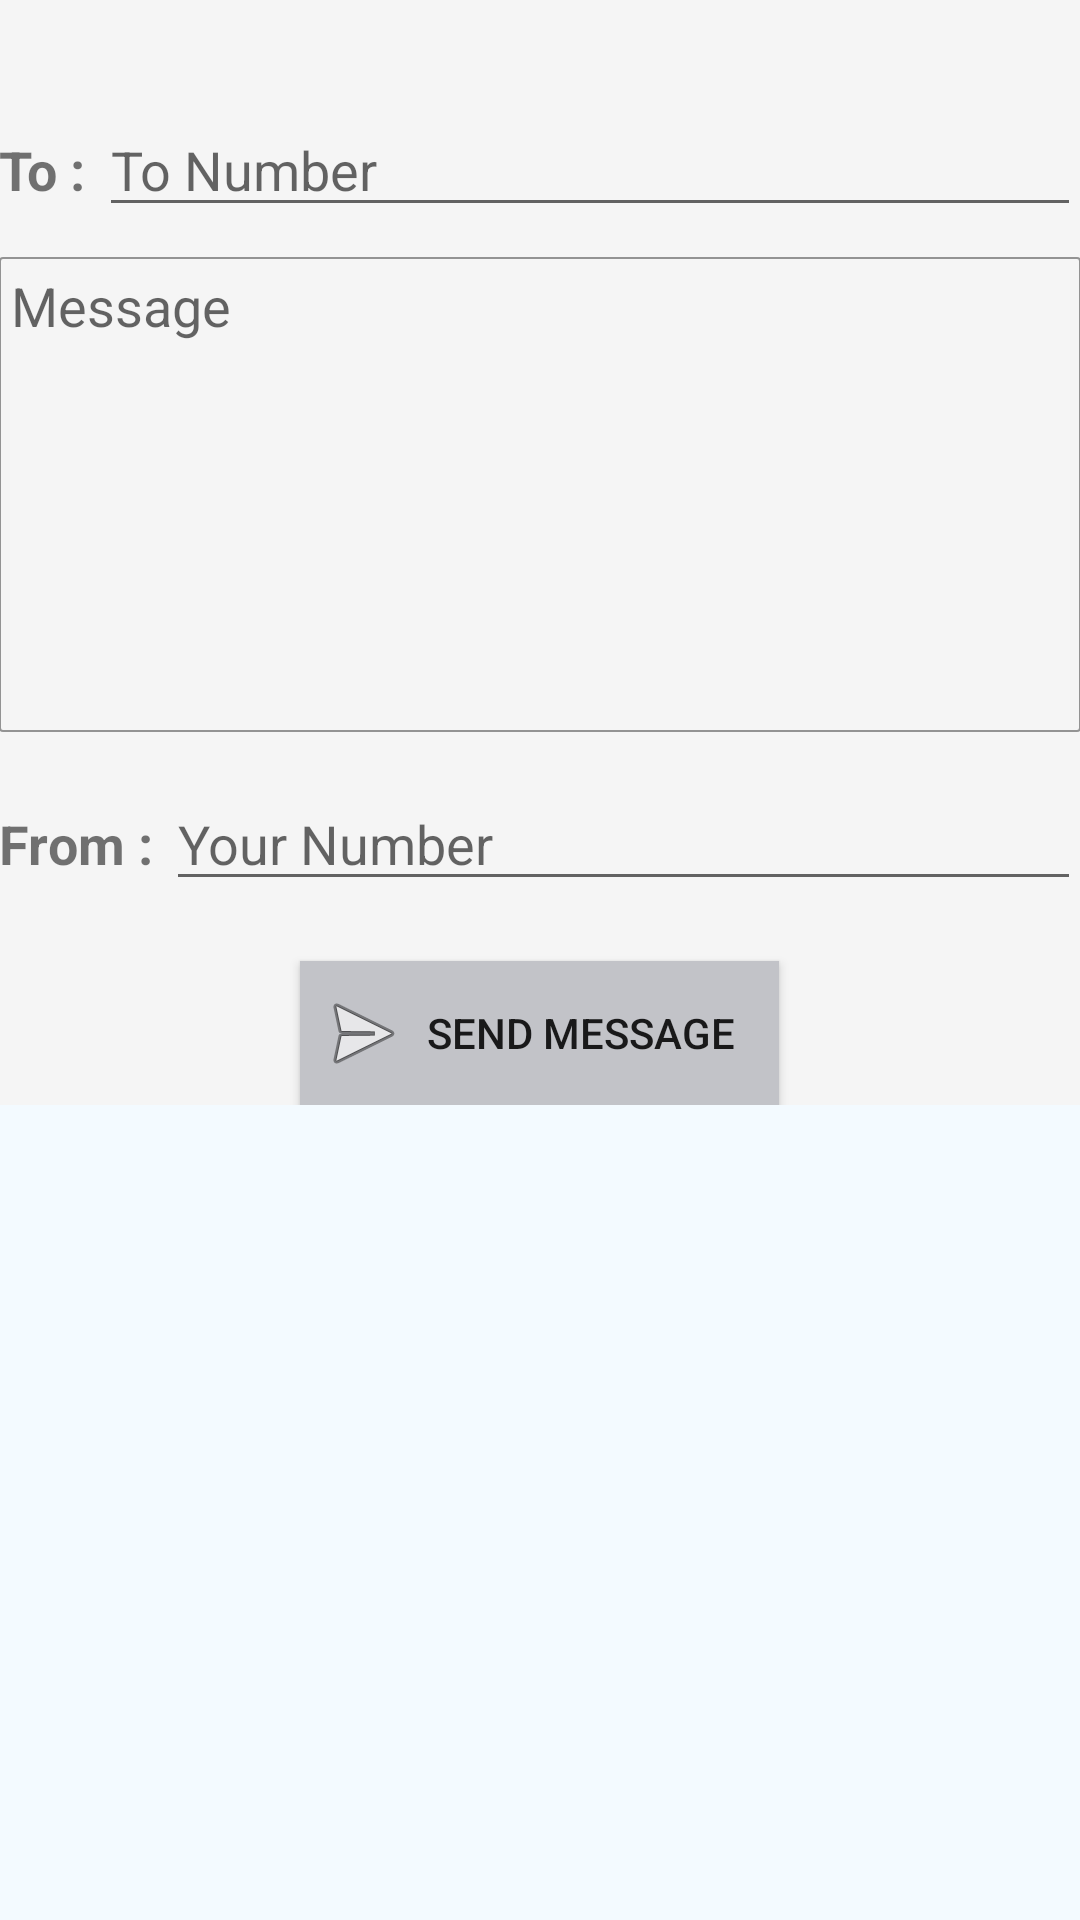

Write the Android layout XML for this screen, with the resource values it uses.
<!-- AndroidManifest.xml: application theme AppTheme -->
<!-- res/layout/activity_send_message.xml -->
<?xml version="1.0" encoding="utf-8"?>
<ScrollView xmlns:android="http://schemas.android.com/apk/res/android"
    xmlns:tools="http://schemas.android.com/tools"
    android:id="@+id/ScrollView"
    android:layout_width="match_parent"
    android:layout_height="match_parent"
    android:orientation="vertical">

    <RelativeLayout
        android:id="@+id/activity_main"
        android:layout_width="match_parent"
        android:layout_height="match_parent"
        android:background="#F5F5F5"
        android:paddingBottom="@dimen/activity_vertical_margin"
        android:paddingLeft="@dimen/activity_horizontal_margin"
        android:paddingRight="@dimen/activity_horizontal_margin"
        android:paddingTop="@dimen/activity_vertical_margin"
        tools:context="com.example.database.activity.MessageSendActivity">

        <TextView
            android:id="@+id/receiverName"
            android:layout_width="match_parent"
            android:layout_height="wrap_content"
            android:layout_alignParentTop="true"
            android:layout_marginBottom="5dp"
            android:gravity="center"
            android:textSize="22sp"
            android:textStyle="bold" />

        <LinearLayout
            android:id="@+id/llLabel1"
            android:layout_width="match_parent"
            android:layout_height="wrap_content"
            android:layout_below="@+id/receiverName"
            android:orientation="horizontal">

            <TextView
                android:id="@+id/tvTo"
                android:layout_width="wrap_content"
                android:layout_height="wrap_content"
                android:gravity="left"
                android:text="To : "
                android:textSize="18sp"
                android:textStyle="bold" />

            <EditText
                android:id="@+id/etToMessage"
                android:layout_width="match_parent"
                android:layout_height="wrap_content"
                android:ems="10"
                android:hint="@string/to_message_address"
                android:inputType="number"
                android:maxLength="11" />

        </LinearLayout>

        <RelativeLayout
            android:id="@+id/rlMessage"
            android:layout_width="match_parent"
            android:layout_height="wrap_content"
            android:layout_below="@+id/llLabel1">

            <EditText
                android:id="@+id/etMessage"
                android:layout_width="match_parent"
                android:layout_height="match_parent"
                android:layout_centerHorizontal="true"
                android:background="@drawable/bg_compose_text"
                android:layout_marginTop="10dp"
                android:ems="10"
                android:gravity="top"
                android:focusable="true"
                android:padding="4dp"
                android:hint="@string/message"
                android:inputType="textCapSentences|textMultiLine"
                android:lines="7"
                android:maxLength="200" />

        </RelativeLayout>

        <LinearLayout
            android:id="@+id/llLabel2"
            android:layout_width="match_parent"
            android:layout_height="wrap_content"
            android:layout_below="@+id/rlMessage"
            android:layout_marginTop="15dp"
            android:orientation="horizontal">

            <TextView
                android:id="@+id/tvFrom"
                android:layout_width="wrap_content"
                android:layout_height="wrap_content"
                android:gravity="left"
                android:text="From : "
                android:textSize="18sp"
                android:textStyle="bold" />

            <EditText
                android:id="@+id/etSenderNumber"
                android:layout_width="match_parent"
                android:layout_height="wrap_content"
                android:ems="10"
                android:hint="@string/to_message_sender"
                android:inputType="number"
                android:maxLength="11" />

        </LinearLayout>

        <Button
            android:id="@+id/btnSendMessage"
            android:layout_width="wrap_content"
            android:layout_height="wrap_content"
            android:drawablePadding="5dp"
            android:layout_centerHorizontal="true"
            android:paddingStart="5dp"
            android:paddingEnd="15dp"
            android:drawableStart="@android:drawable/ic_menu_send"
            android:layout_below="@+id/llLabel2"
            android:layout_marginTop="20dp"
            android:background="@drawable/button_selector"
            android:text="@string/send_message" />

        

    </RelativeLayout>

</ScrollView>
<!-- resources referenced by this layout -->
<resources>
  <!-- drawable bg_compose_text (drawable) -->
  <?xml version="1.0" encoding="utf-8"?>
  <shape xmlns:android="http://schemas.android.com/apk/res/android"
      android:shape="rectangle">
  
      
      
  
      
  
      <stroke
          android:width="0.5dp"
          android:color="@color/black_overlay"/>
  
      
      <corners android:radius="1dp"/>
  
  </shape>
  <!-- drawable button_selector (drawable) -->
  <?xml version="1.0" encoding="utf-8"?>
  <selector xmlns:android="http://schemas.android.com/apk/res/android">
      
      <item
          android:state_enabled="true"
          android:drawable="@color/feed_item_border"
          />
      
      <item
          android:state_pressed="true"
          android:state_enabled="false"
          android:drawable="@android:color/holo_green_light"
          />
      
      <item
          android:state_focused="true"
          android:state_enabled="true"
          android:drawable="@android:color/holo_orange_dark"
          />
      
      <item
          android:state_enabled="true"
          android:drawable="@android:color/transparent"
          />
  </selector>
  <string name="message">Message</string>
  <string name="send_message">Send Message</string>
  <string name="to_message_address">To Number</string>
  <string name="to_message_sender">Your Number</string>
  <style name="AppTheme" parent="Theme.AppCompat.Light.DarkActionBar">
          
          <item name="colorPrimary">@color/colorPrimary</item>
          <item name="colorPrimaryDark">@color/colorPrimaryDark</item>
          <item name="colorAccent">@color/colorPrimary</item>
          <item name="colorControlActivated">@color/colorPrimary</item>
          <item name="android:windowBackground">@color/bg_color</item>
      </style>
  <color name="black_overlay">#66000000</color>
  <color name="feed_item_border">#c2c3c8</color>
  <color name="colorPrimary">#1c2764</color>
  <color name="colorPrimaryDark">#182158</color>
  <color name="bg_color">#f3faff</color>
</resources>
